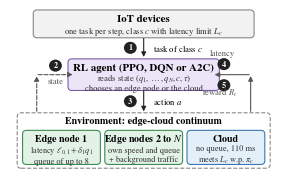

Recreate this plot in Python.
import os

import matplotlib
matplotlib.use("Agg")
import matplotlib.pyplot as plt
from matplotlib.patches import FancyBboxPatch, FancyArrowPatch

plt.rcParams["font.family"] = "TeX Gyre Termes"
plt.rcParams["mathtext.fontset"] = "stix"

fig, ax = plt.subplots(figsize=(3.45, 2.15))
ax.set_xlim(0, 100); ax.set_ylim(0, 66); ax.axis("off")


def box(x, y, w, h, title, sub, fc, ec, tsize=7.8, ssize=6.2):
    ax.add_patch(FancyBboxPatch((x, y), w, h, boxstyle="round,pad=0.3,rounding_size=1.5", fc=fc, ec=ec, lw=0.8))
    ax.text(x + w / 2, y + h - 3.3, title, ha="center", va="center", fontsize=tsize, weight="bold")
    ax.text(x + w / 2, y + (h - 6.2) / 2 + 0.2, sub, ha="center", va="center", fontsize=ssize,
            color="#333333", linespacing=1.15)


def arrow(p, q, ls="-", color="#222222"):
    ax.add_patch(FancyArrowPatch(p, q, arrowstyle="-|>", mutation_scale=7, lw=0.8, color=color,
                                 linestyle=ls, shrinkA=1, shrinkB=1))


def num(x, y, n):
    ax.add_patch(plt.Circle((x, y), 2.4, fc="#222222", ec="none"))
    ax.text(x, y, str(n), color="white", fontsize=6, ha="center", va="center", weight="bold")


box(9, 55, 82, 10.5, "IoT devices", r"one task per step, class $c$ with latency limit $L_c$", "#f2f2f2", "#888888")
box(22, 34, 56, 12, "RL agent (PPO, DQN or A2C)", r"reads state $(q_1,\dots,q_N,c,\tau)$" + "\n" + "chooses an edge node or the cloud", "#ece4f7", "#7b5fa8")
ax.add_patch(FancyBboxPatch((3, 3), 94, 21.5, boxstyle="round,pad=0.3,rounding_size=1.5", fc="none", ec="#888888", lw=0.8, linestyle="--"))
ax.text(50, 21.6, "Environment: edge-cloud continuum", ha="center", va="center", fontsize=7.2, weight="bold")
box(5, 4.5, 28.5, 13, "Edge node 1", r"latency $\ell_{0,1}+\delta_1 q_1$" + "\n" + "queue of up to 8", "#e3f2e6", "#3d8b55", 7.2, 6.0)
box(35.75, 4.5, 28.5, 13, r"Edge nodes 2 to $N$", "own speed and queue" + "\n" + "+ background traffic", "#e3f2e6", "#3d8b55", 7.2, 6.0)
box(66.5, 4.5, 28.5, 13, "Cloud", "no queue, 110 ms" + "\n" + r"meets $L_c$ w.p. $\pi_c$", "#e3f0fa", "#3b78b0", 7.2, 6.0)

arrow((50, 55), (50, 46.5)); num(45, 50.7, 1); ax.text(53.5, 50.7, r"task of class $c$", fontsize=6.2, va="center")
arrow((10, 24.8), (10, 40), ls="--", color="#555555"); arrow((10, 40), (24, 40), ls="--", color="#555555")
num(17, 43.6, 2); ax.text(17, 36.6, "state", fontsize=6.2, ha="center", color="#555555")
arrow((50, 34), (50, 24.8)); num(45, 29.4, 3); ax.text(53.5, 29.4, r"action $a$", fontsize=6.2, va="center")
arrow((90, 24.8), (90, 40), color="#555555"); arrow((90, 40), (76, 40), color="#555555")
num(80, 44.2, 4); ax.text(79.5, 47.8, "latency", fontsize=6.2, ha="center", color="#555555")
num(80, 35.8, 5); ax.text(78.5, 31.6, r"reward $R_t$", fontsize=6.2, ha="center", color="#555555")

fig.savefig("architecture.pdf", bbox_inches="tight", pad_inches=0.01)
